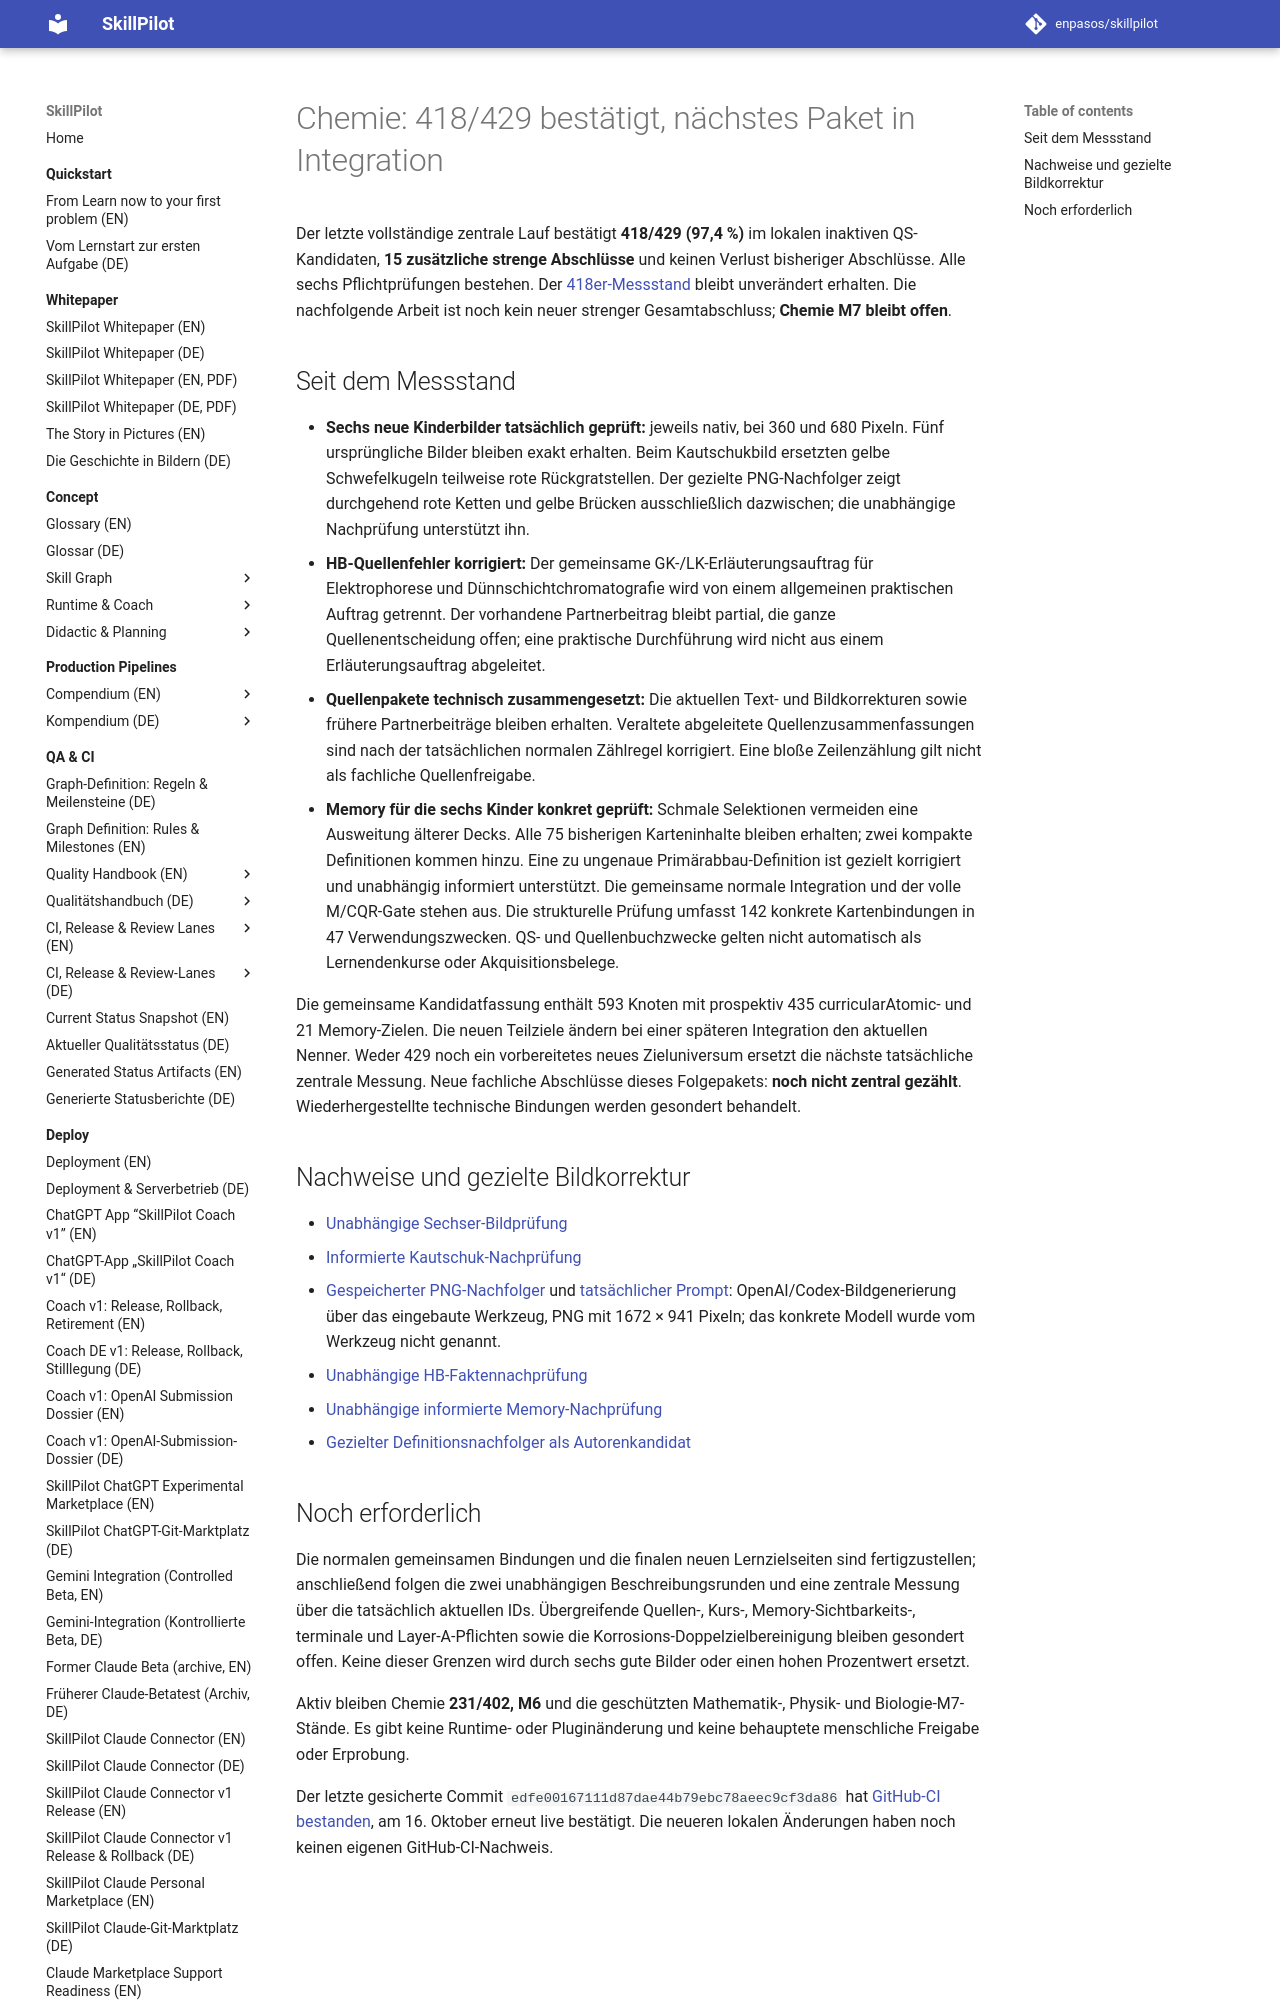

repository: enpasos/skillpilot · page: qa-ci/chemie-current418-next-package-progress-2026-10-16/index.html · generator: mkdocs

# Chemie: 418/429 bestätigt, nächstes Paket in Integration

Der letzte vollständige zentrale Lauf bestätigt **418/429 (97,4 %)** im
lokalen inaktiven QS-Kandidaten, **15 zusätzliche strenge Abschlüsse** und
keinen Verlust bisheriger Abschlüsse. Alle sechs Pflichtprüfungen bestehen.
Der [418er-Messstand](chemie-native15-current429-progress-2026-10-16.md)
bleibt unverändert erhalten. Die nachfolgende Arbeit ist noch kein neuer
strenger Gesamtabschluss; **Chemie M7 bleibt offen**.

## Seit dem Messstand

- **Sechs neue Kinderbilder tatsächlich geprüft:** jeweils nativ, bei 360 und
  680 Pixeln. Fünf ursprüngliche Bilder bleiben exakt erhalten. Beim
  Kautschukbild ersetzten gelbe Schwefelkugeln teilweise rote Rückgratstellen.
  Der gezielte PNG-Nachfolger zeigt durchgehend rote Ketten und gelbe Brücken
  ausschließlich dazwischen; die unabhängige Nachprüfung unterstützt ihn.
- **HB-Quellenfehler korrigiert:** Der gemeinsame GK-/LK-Erläuterungsauftrag
  für Elektrophorese und Dünnschichtchromatografie wird von einem allgemeinen
  praktischen Auftrag getrennt. Der vorhandene Partnerbeitrag bleibt partial,
  die ganze Quellenentscheidung offen; eine praktische Durchführung wird nicht
  aus einem Erläuterungsauftrag abgeleitet.
- **Quellenpakete technisch zusammengesetzt:** Die aktuellen Text- und
  Bildkorrekturen sowie frühere Partnerbeiträge bleiben erhalten. Veraltete
  abgeleitete Quellenzusammenfassungen sind nach der tatsächlichen normalen
  Zählregel korrigiert. Eine bloße Zeilenzählung gilt nicht als fachliche
  Quellenfreigabe.
- **Memory für die sechs Kinder konkret geprüft:** Schmale Selektionen
  vermeiden eine Ausweitung älterer Decks. Alle 75 bisherigen Karteninhalte
  bleiben erhalten; zwei kompakte Definitionen kommen hinzu. Eine zu ungenaue
  Primärabbau-Definition ist gezielt korrigiert und unabhängig informiert
  unterstützt. Die gemeinsame normale Integration und der volle M/CQR-Gate stehen aus.
  Die strukturelle Prüfung umfasst 142 konkrete Kartenbindungen in 47
  Verwendungszwecken. QS- und Quellenbuchzwecke gelten nicht automatisch als
  Lernendenkurse oder Akquisitionsbelege.

Die gemeinsame Kandidatfassung enthält 593 Knoten mit prospektiv 435
curricularAtomic- und 21 Memory-Zielen. Die neuen Teilziele ändern bei einer
späteren Integration den aktuellen Nenner. Weder 429 noch ein vorbereitetes neues Zieluniversum ersetzt die
nächste tatsächliche zentrale Messung. Neue fachliche Abschlüsse dieses
Folgepakets: **noch nicht zentral gezählt**. Wiederhergestellte technische
Bindungen werden gesondert behandelt.
